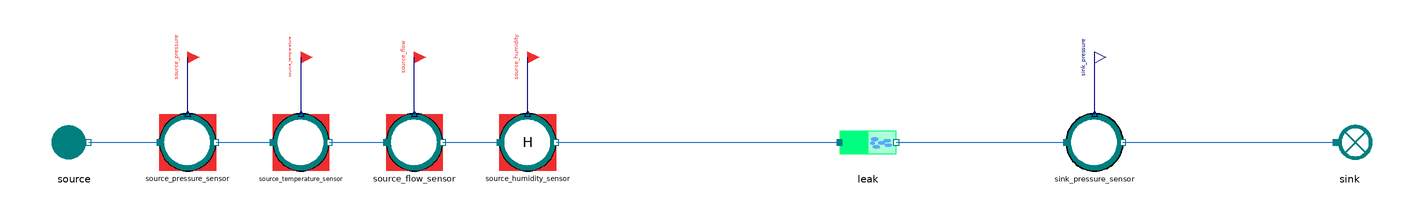

The Modelica model whose source follows is shown above as a component diagram (icons at their Placement, wires along their Line points).

model Leak_direct
  "MML4 isolated Leak direct test"
  extends MetroscopeModelingLibrary.Utilities.Icons.Tests.RefMoistAirTestIcon;
  MetroscopeModelingLibrary.RefMoistAir.Pipes.Leak leak
    annotation (Placement(transformation(extent={{-10,-10},{10,10}}, rotation=0, origin={0,0})));
  MetroscopeModelingLibrary.RefMoistAir.BoundaryConditions.Source source(
    P_0=110000,
    Q_0=50,
    T_0=293.15,
    h_0=40100)
    annotation (Placement(transformation(extent={{-10,-10},{10,10}}, rotation=0, origin={-280,0})));
  MetroscopeModelingLibrary.SensorsControl.RefMoistAir.PressureSensor source_pressure_sensor(
    sensor_function="BC",
    causality="",
    show_causality=true,
    P_start=1.1,
    signal_unit="barA",
    display_unit="barA",
    P_0=110000,
    Q_0=50,
    h_0=40100)
    annotation (Placement(transformation(extent={{-10,-10},{10,10}}, rotation=0, origin={-240,0})));
  MetroscopeModelingLibrary.Utilities.Interfaces.BoundaryCondition source_pressure
    annotation (Placement(transformation(extent={{-4,-4},{4,4}}, rotation=0, origin={-240,30}), iconTransformation(extent={{-140,220},{-100,260}})));
  MetroscopeModelingLibrary.SensorsControl.RefMoistAir.TemperatureSensor source_temperature_sensor(
    sensor_function="BC",
    causality="",
    show_causality=true,
    T_start=20,
    signal_unit="degC",
    display_unit="degC",
    P_0=110000,
    Q_0=50,
    h_0=40100,
    T_0=293.15)
    annotation (Placement(transformation(extent={{-10,-10},{10,10}}, rotation=0, origin={-200,0})));
  MetroscopeModelingLibrary.Utilities.Interfaces.BoundaryCondition source_temperature
    annotation (Placement(transformation(extent={{-4,-4},{4,4}}, rotation=0, origin={-200,30}), iconTransformation(extent={{-140,175},{-100,215}})));
  MetroscopeModelingLibrary.SensorsControl.RefMoistAir.FlowSensor source_flow_sensor(
    sensor_function="BC",
    causality="",
    show_causality=true,
    Q_start=50,
    signal_unit="kg/s",
    display_unit="kg/s",
    P_0=110000,
    Q_0=50,
    h_0=40100)
    annotation (Placement(transformation(extent={{-10,-10},{10,10}}, rotation=0, origin={-160,0})));
  MetroscopeModelingLibrary.Utilities.Interfaces.BoundaryCondition source_flow
    annotation (Placement(transformation(extent={{-4,-4},{4,4}}, rotation=0, origin={-160,30}), iconTransformation(extent={{-140,130},{-100,170}})));
  MetroscopeModelingLibrary.SensorsControl.RefMoistAir.RelativeHumiditySensor source_humidity_sensor(
    sensor_function="BC",
    causality="",
    show_causality=true,
    H_start=50,
    signal_unit="%",
    display_unit="%",
    P_0=110000,
    Q_0=50,
    h_0=40100)
    annotation (Placement(transformation(extent={{-10,-10},{10,10}}, rotation=0, origin={-120,0})));
  MetroscopeModelingLibrary.Utilities.Interfaces.BoundaryCondition source_humidity
    annotation (Placement(transformation(extent={{-4,-4},{4,4}}, rotation=0, origin={-120,30})));
  MetroscopeModelingLibrary.SensorsControl.RefMoistAir.PressureSensor sink_pressure_sensor(
    sensor_function="Unidentified",
    causality="",
    show_causality=true,
    P_start=1.1,
    signal_unit="barA",
    display_unit="barA",
    P_0=110000,
    Q_0=50,
    h_0=500000)
    annotation (Placement(transformation(extent={{-10,-10},{10,10}}, rotation=0, origin={80,0})));
  MetroscopeModelingLibrary.Utilities.Interfaces.Observable sink_pressure
    annotation (Placement(transformation(extent={{-4,-4},{4,4}}, rotation=0, origin={80,30}), iconTransformation(extent={{100,220},{140,260}})));
  MetroscopeModelingLibrary.RefMoistAir.BoundaryConditions.Sink sink
    annotation (Placement(transformation(extent={{-10,-10},{10,10}}, rotation=0, origin={170,0})));
  input MetroscopeModelingLibrary.Utilities.Units.DifferentialPressure balance_pressure(start=0);
equation
  leak.DP_input = balance_pressure;
  connect(source_pressure_sensor.P_sensor, source_pressure)
    annotation (Line(points={{-240,10},{-240,30}}, color={0,0,127}));
  connect(source.C_out, source_pressure_sensor.C_in)
    annotation (Line(points={{-275,0},{-250,0}}, color={28,108,200}));
  connect(source_temperature_sensor.T_sensor, source_temperature)
    annotation (Line(points={{-200,10},{-200,30}}, color={0,0,127}));
  connect(source_pressure_sensor.C_out, source_temperature_sensor.C_in)
    annotation (Line(points={{-230,0},{-210,0}}, color={28,108,200}));
  connect(source_flow_sensor.Q_sensor, source_flow)
    annotation (Line(points={{-160,10},{-160,30}}, color={0,0,127}));
  connect(source_temperature_sensor.C_out, source_flow_sensor.C_in)
    annotation (Line(points={{-190,0},{-170,0}}, color={28,108,200}));
  connect(source_humidity_sensor.H_sensor, source_humidity)
    annotation (Line(points={{-120,10},{-120,30}}, color={0,0,127}));
  connect(source_flow_sensor.C_out, source_humidity_sensor.C_in)
    annotation (Line(points={{-150,0},{-130,0}}, color={28,108,200}));
  connect(source_humidity_sensor.C_out, leak.C_in)
    annotation (Line(points={{-110,0},{-10,0}}, color={28,108,200}));
  connect(sink_pressure_sensor.P_sensor, sink_pressure)
    annotation (Line(points={{80,10},{80,30}}, color={0,0,127}));
  connect(leak.C_out, sink_pressure_sensor.C_in)
    annotation (Line(points={{10,0},{70,0}}, color={28,108,200}));
  connect(sink_pressure_sensor.C_out, sink.C_in)
    annotation (Line(points={{90,0},{165,0}}, color={28,108,200}));
  annotation (experiment(StopTime=1,Tolerance=1e-6), Diagram(coordinateSystem(preserveAspectRatio=false,extent={{-360,-300},{400,300}})), Documentation(info="<html><p>Approved MML4 sensor/interface structure: AirCompressor and Metroscopia CCGT/NPP. Illustrative initialization point, not plant calibration. Constant supported faults only. No correction or retry after first Dymola attempt.</p><p></p></html>"));
end Leak_direct;